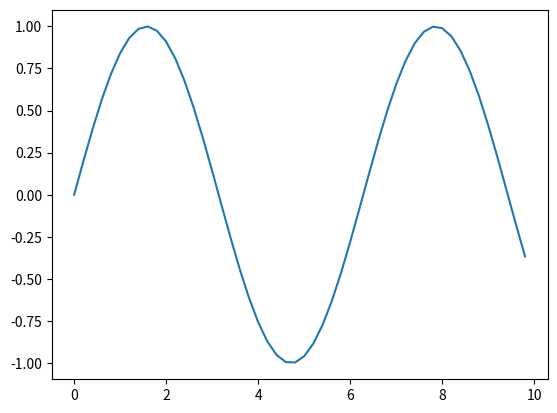
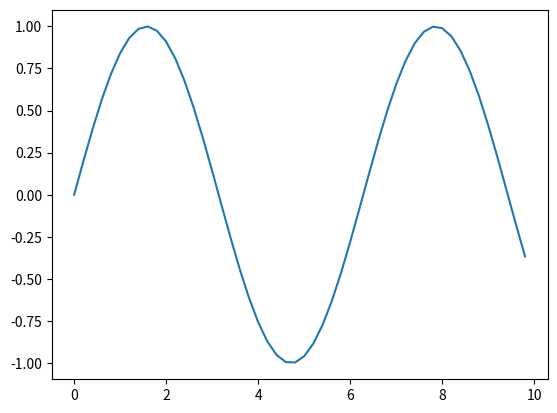
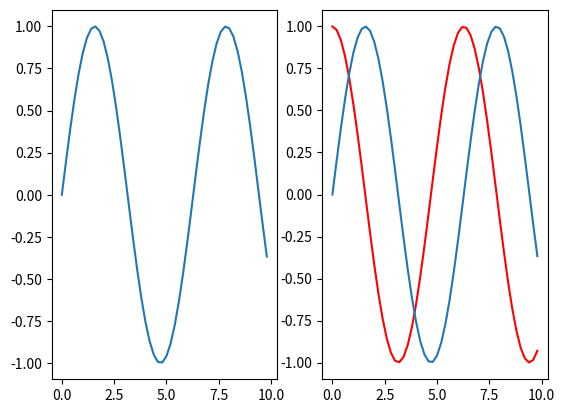
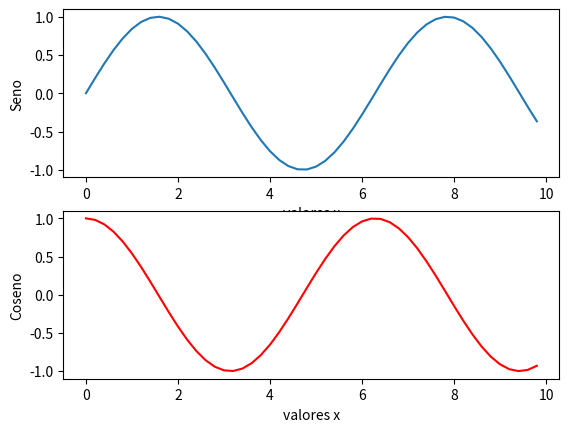

These charts were generated, in order, by the following Python code:
import matplotlib.pyplot as plt 

import numpy as np

x=np.arange(0,10,0.2)

y=np.sin(x)

# Generamos el gráfico

plt.plot(x,y) 

# Mostramos el gráfico

plt.show()
# generamos el gráfico 

fig=plt.figure() # genera la figura 

# add_subplot(221) x filas, y columnas celda z 

ax=fig.add_subplot(111) # adiciona un eje a esa figura 

ax.plot(x,y) # adiciona gráfico al eje

plt.show()
z=np.cos(x)

fig=plt.figure() # genera la figura 

ax=fig.add_subplot(121) # adiciona un eje a esa figura 

ax.plot(x,y) # adiciona gráfico de la función seno al eje 

ax=fig.add_subplot(122) # adiciona un eje a esa figura 

ax.plot(x,z,'r'); # adiciona grafico al otro eje 
from pylab import * 

x=arange(0,10,0.2) 

y=sin(x)

plot(x,y)

show()
# Import the required packages

import matplotlib.pyplot as plt

import numpy as np

# se genera la figura y los ejes 

fig , axs = plt.subplots(nrows=2,ncols=1) 

# en el primer eje se grafica el seno y se pone etiqueta al eje y 

axs[0].plot(x,y)

axs[0].set_ylabel('Seno')

axs[0].set_xlabel('valores x') 



# en el segundo eje se grafica el coseno y se pone etiqueta al eje y 

axs[1].plot(x,z,'r')

axs[1].set_ylabel('Coseno')

axs[1].set_xlabel('valores x') 

# se muestra el gráfico resultante 

plt.show()
#import matplotlib.pyplot as plt

fig= plt.figure()

fig.add_subplot(221)   #top left

fig.add_subplot(222)   #top right

fig.add_subplot(223)   #bottom left

fig.add_subplot(224)   #bottom right 

plt.show()
ax1=plt.subplot(2, 2, 1)
ax2=plt.subplot(222, frameon=False)
plt.subplot(224, sharex=ax1, facecolor='red')
np.random.randn(10, 3)

#x.shape()